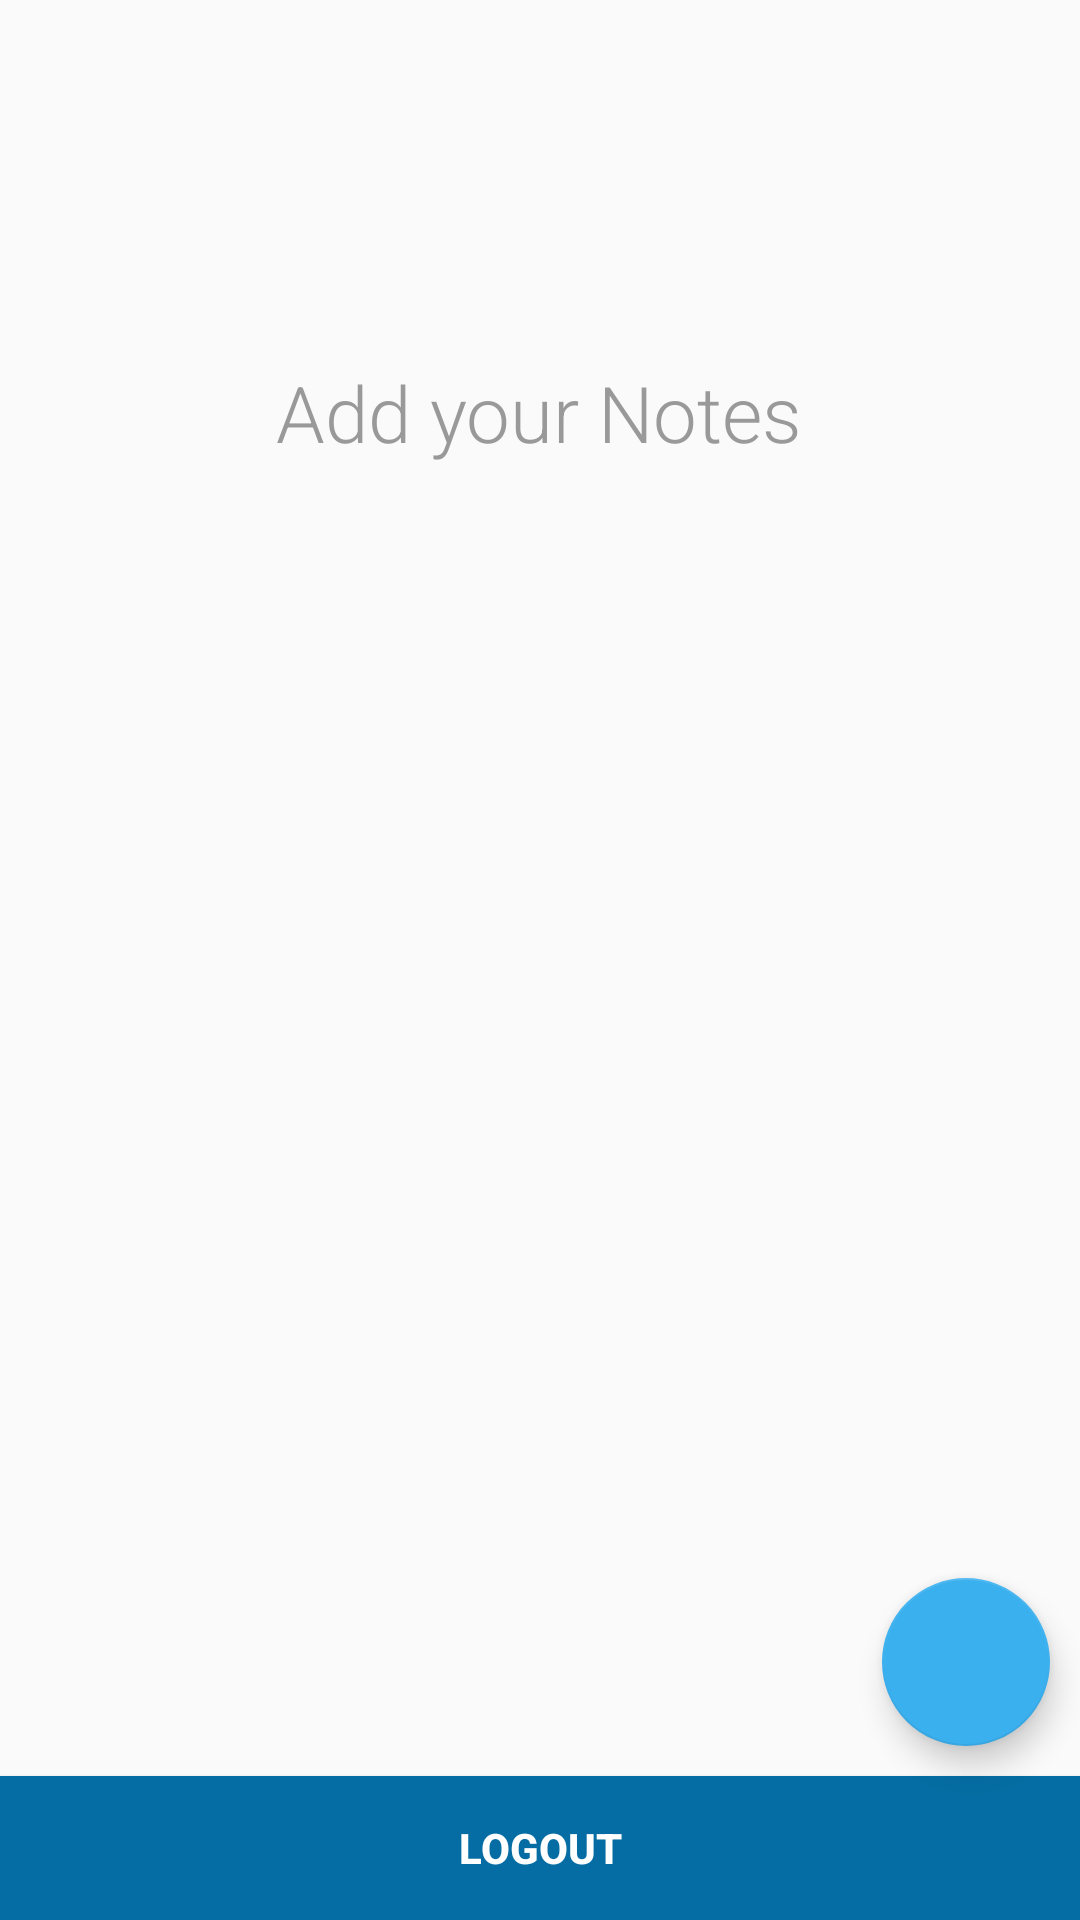

Android layout source for this screen:
<!-- AndroidManifest.xml: application theme AppTheme -->
<!-- res/layout/fragment_notes.xml -->
<?xml version="1.0" encoding="utf-8"?>
<FrameLayout xmlns:android="http://schemas.android.com/apk/res/android"
    xmlns:tools="http://schemas.android.com/tools"
    android:layout_width="match_parent"
    android:layout_height="match_parent"
    tools:context=".View.NotesFragment">

    <RelativeLayout
        android:layout_width="match_parent"
        android:layout_height="match_parent">

        <android.support.v7.widget.RecyclerView
            android:id="@+id/recycler_view"
            android:layout_width="match_parent"
            android:layout_height="match_parent" />

        <TextView
            android:id="@+id/empty_notes_view"
            android:layout_width="wrap_content"
            android:layout_height="wrap_content"
            android:layout_centerHorizontal="true"
            android:layout_marginTop="@dimen/add_notes"
            android:fontFamily="sans-serif-light"
            android:text="@string/first_notes"
            android:textColor="@color/no_notes"
            android:textSize="@dimen/no_notes" />


        <android.support.design.widget.FloatingActionButton
            android:id="@+id/fab"
            android:layout_width="wrap_content"
            android:layout_height="wrap_content"
            android:layout_above="@+id/button_logout"
            android:layout_alignParentRight="true"
            android:layout_margin="@dimen/dimen_20"
            android:src="@drawable/outline_add_white_18dp" />

        <Button
            android:id="@+id/button_logout"
            android:layout_width="match_parent"
            android:layout_height="wrap_content"
            android:layout_alignParentBottom="true"
            android:background="@color/colorPrimary"
            android:text="@string/action_logout"
            android:textColor="@color/cardview_light_background"
            android:textStyle="bold" />

    </RelativeLayout>

</FrameLayout>
<!-- resources referenced by this layout -->
<resources>
  <color name="colorPrimary">#056DA3</color>
  <color name="no_notes">#999</color>
  <dimen name="add_notes">120dp</dimen>
  <dimen name="dimen_20">10dp</dimen>
  <dimen name="no_notes">26sp</dimen>
  <string name="action_logout">Logout</string>
  <string name="first_notes">Add your Notes</string>
  <style name="AppTheme" parent="Theme.AppCompat.Light.DarkActionBar">
          
          <item name="colorPrimary">@color/colorPrimary</item>
          <item name="colorPrimaryDark">@color/colorPrimaryDark</item>
          <item name="colorAccent">@color/colorAccent</item>
      </style>
  <color name="colorPrimaryDark">#034466</color>
  <color name="colorAccent">#3BB0EE</color>
</resources>
